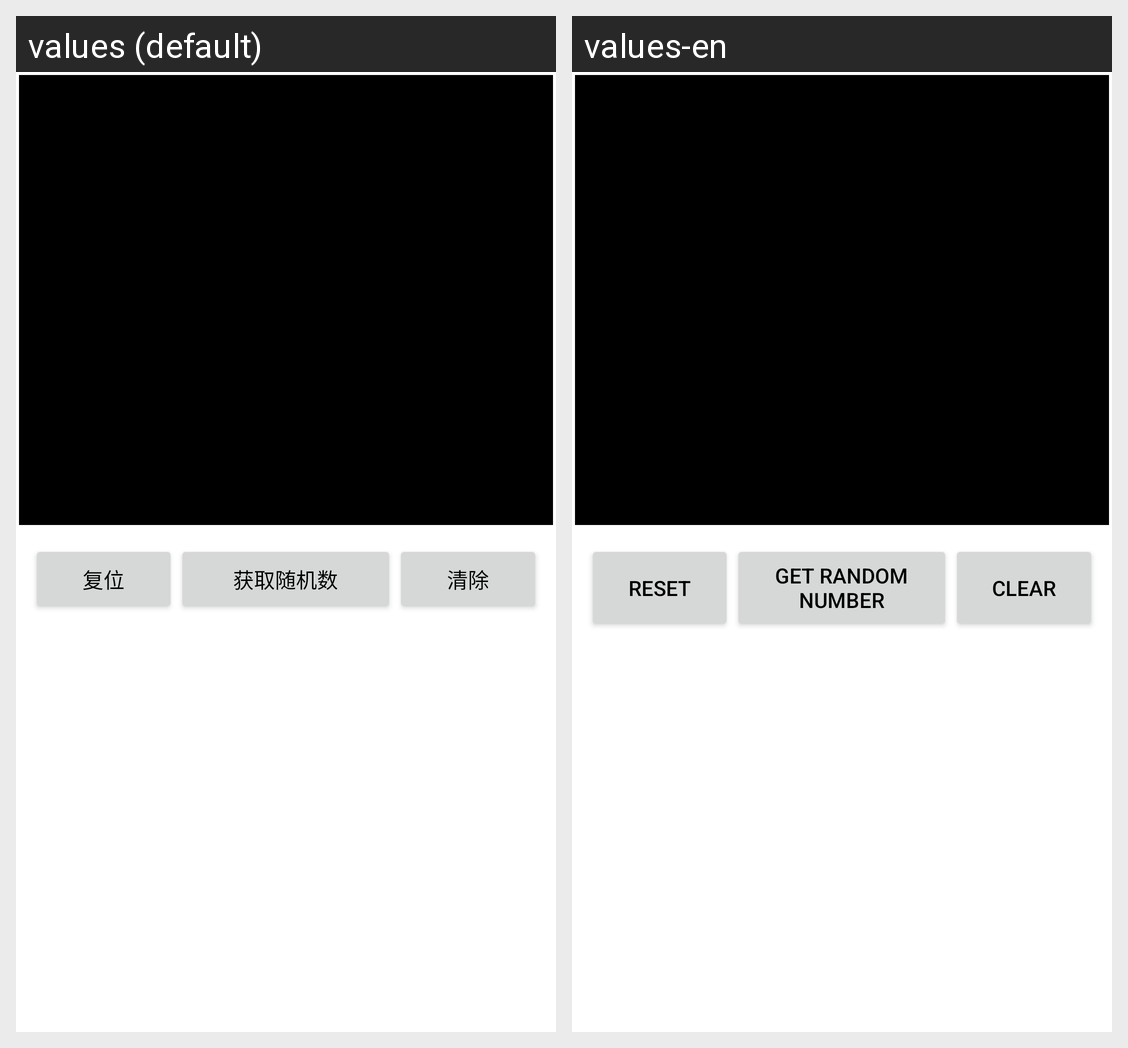

Translations of the strings shown on this Android screen, per locale in the grid:
Android screen res/layout/activity_psam_card32555.xml rendered under 2 locales, left to right: values (default), values-en. Device: Nexus 5 (rendered at 1080×1920; each locale shown at half size, 540×960, under a caption strip naming it); theme Theme.MaterialComponents.DayNight.NoActionBar.
Strings drawn on this screen, with the default value and each locale's value (text and hints the layout hard-codes, and strings that could not be matched under every locale, appear in the picture but are not listed):

psam_reset
  values: 复位
  values-en: Reset

psam_get_random_number
  values: 获取随机数
  values-en: Get random number

psam_clear
  values: 清除
  values-en: Clear
